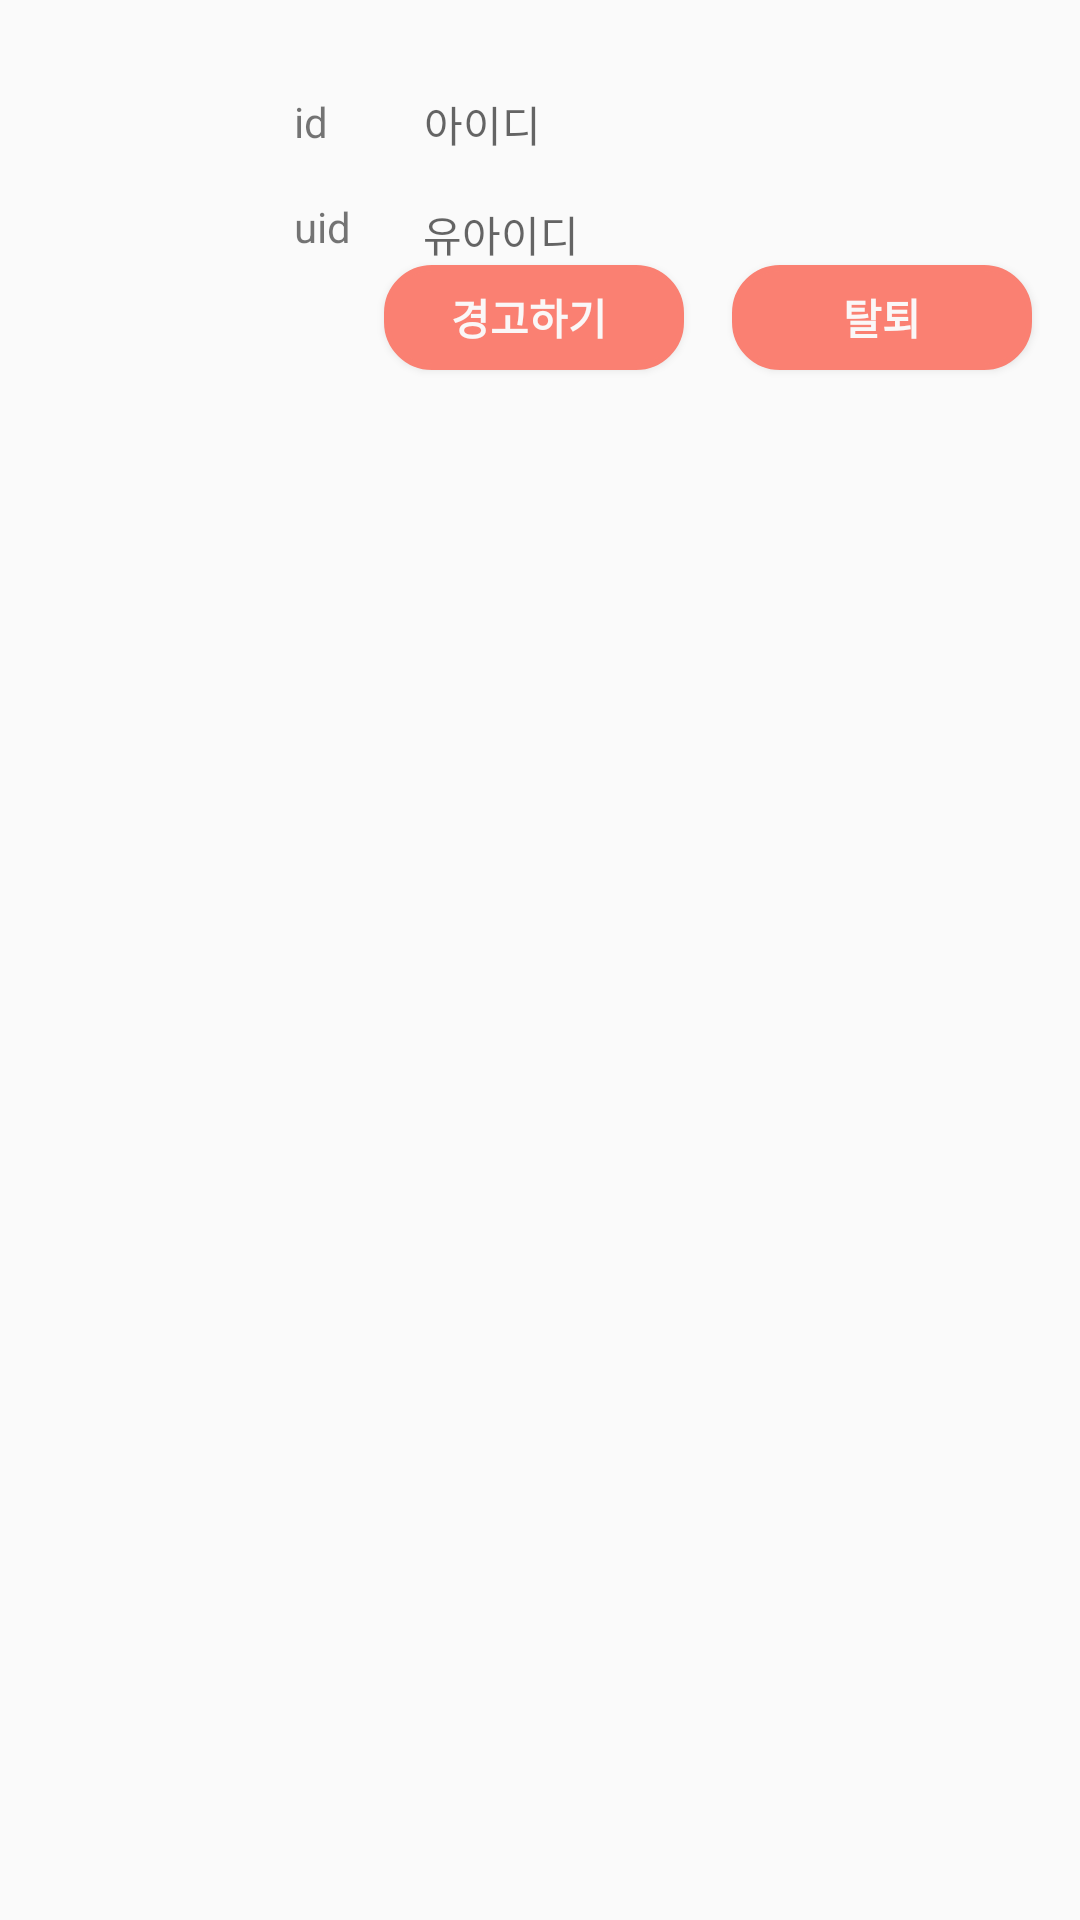

This screen was rendered from an Android layout file. Write that file and the resources it references.
<!-- AndroidManifest.xml: application theme AppTheme -->
<!-- res/layout/admember_item.xml -->
<?xml version="1.0" encoding="utf-8"?>
<LinearLayout xmlns:android="http://schemas.android.com/apk/res/android"
    android:layout_width="match_parent"
    android:layout_height="wrap_content"
    xmlns:app="http://schemas.android.com/apk/res-auto"
    xmlns:tools="http://schemas.android.com/tools"
    android:orientation="vertical">
    <androidx.constraintlayout.widget.ConstraintLayout
        android:layout_width="match_parent"
        android:layout_height="wrap_content"
        android:layout_marginTop="15dp"
        android:background="@drawable/border">


        <ImageView
            android:id="@+id/img_admemImg"
            android:layout_width="66dp"
            android:layout_height="70dp"
            android:layout_marginStart="16dp"
            android:layout_marginLeft="16dp"
            android:layout_marginTop="16dp"
            android:layout_marginBottom="16dp"
            app:layout_constraintBottom_toBottomOf="parent"
            app:layout_constraintStart_toStartOf="parent"
            app:layout_constraintTop_toTopOf="parent"
            app:layout_constraintVertical_bias="0.0"
            tools:srcCompat="@tools:sample/avatars" />

        <TextView
            android:id="@+id/textView14"
            android:layout_width="wrap_content"
            android:layout_height="wrap_content"
            android:layout_marginStart="16dp"
            android:layout_marginLeft="16dp"
            android:layout_marginTop="16dp"
            android:text="id"
            app:layout_constraintStart_toEndOf="@+id/img_admemImg"
            app:layout_constraintTop_toTopOf="parent" />

        <TextView
            android:id="@+id/tv_admemid"
            android:layout_width="wrap_content"
            android:layout_height="wrap_content"
            android:layout_marginStart="32dp"
            android:layout_marginLeft="32dp"
            android:hint="아이디"
            app:layout_constraintBaseline_toBaselineOf="@+id/textView14"
            app:layout_constraintStart_toEndOf="@+id/textView14" />

        <TextView
            android:id="@+id/textView17"
            android:layout_width="wrap_content"
            android:layout_height="wrap_content"
            android:layout_marginStart="16dp"
            android:layout_marginLeft="16dp"
            android:layout_marginTop="16dp"
            android:text="uid"
            app:layout_constraintStart_toEndOf="@+id/img_admemImg"
            app:layout_constraintTop_toBottomOf="@+id/textView14" />

        <TextView
            android:id="@+id/tv_admemuid"
            android:layout_width="wrap_content"
            android:layout_height="wrap_content"
            android:layout_marginStart="24dp"
            android:layout_marginLeft="24dp"
            android:layout_marginTop="16dp"
            android:hint="유아이디"
            app:layout_constraintStart_toEndOf="@+id/textView17"
            app:layout_constraintTop_toBottomOf="@+id/tv_admemid" />

        <Button
            android:id="@+id/btn_adMemDrop"
            android:layout_width="100dp"
            android:layout_height="35dp"
            android:layout_marginEnd="16dp"
            android:layout_marginRight="16dp"
            android:layout_marginBottom="8dp"
            android:text="탈퇴"
            android:textColor="#FAF7F7"
            android:textStyle="bold"
            android:background="@drawable/buttonrectangle"
            app:layout_constraintBottom_toBottomOf="parent"
            app:layout_constraintEnd_toEndOf="parent"
            app:layout_constraintTop_toBottomOf="@+id/tv_admemuid" />

        <Button
            android:id="@+id/btn_adMemWarn"
            android:layout_width="100dp"
            android:layout_height="35dp"
            android:layout_marginEnd="16dp"
            android:layout_marginRight="16dp"
            android:text="경고하기 "
            android:textColor="#FAF7F7"
            android:textStyle="bold"
            android:background="@drawable/buttonrectangle"
            app:layout_constraintBaseline_toBaselineOf="@+id/btn_adMemDrop"
            app:layout_constraintEnd_toStartOf="@+id/btn_adMemDrop" />

        <TextView
            android:id="@+id/tv_AdMessage"
            android:layout_width="wrap_content"
            android:layout_height="wrap_content"
            android:layout_marginTop="16dp"
            android:layout_marginEnd="16dp"
            android:layout_marginRight="16dp"
            android:hint="경고알림"
            android:visibility="invisible"
            android:textColor="#FAF7F7"
            android:textStyle="bold"
            android:background="@drawable/buttonrectangle"
            app:layout_constraintEnd_toEndOf="parent"
            app:layout_constraintTop_toTopOf="parent" />

        <ImageView
            android:id="@+id/img_AdMessage"
            android:layout_width="20dp"
            android:layout_height="20dp"
            android:layout_marginTop="16dp"
            android:layout_marginEnd="8dp"
            android:layout_marginRight="8dp"
            android:visibility="invisible"
            app:layout_constraintEnd_toStartOf="@+id/tv_AdMessage"
            app:layout_constraintTop_toTopOf="parent"
            app:srcCompat="@drawable/warn" />

    </androidx.constraintlayout.widget.ConstraintLayout>
</LinearLayout>
<!-- resources referenced by this layout -->
<resources>
  <!-- drawable buttonrectangle (drawable) -->
  <?xml version="1.0" encoding="utf-8"?>
  <shape xmlns:android="http://schemas.android.com/apk/res/android">
      android:shape="rectangle" android:padding = "10dp">
      <solid android:color="#FA8072"></solid>
      <corners
          android:bottomLeftRadius="15dp"
          android:bottomRightRadius="15dp"
          android:topLeftRadius="15dp"
          android:topRightRadius="15dp"></corners>
      <stroke android:width="2dp"
          android:color="#FA8072"></stroke>
  </shape>
  <style name="AppTheme" parent="Theme.AppCompat.Light.DarkActionBar">
  
          <item name="windowActionBar">false</item>
          <item name="windowNoTitle">true</item>
          
          <item name="colorPrimary">@color/colorPrimary</item>
          <item name="colorPrimaryDark">@color/colorPrimaryDark</item>
          <item name="colorAccent">@color/colorAccent</item>
      </style>
  <!-- not gathered from this repository: default colours our renderer supplied (Android Studio template values) -->
  <color name="colorPrimary">#FF6200EE</color>
  <color name="colorPrimaryDark">#FF3700B3</color>
  <color name="colorAccent">#FF03DAC5</color>
</resources>
